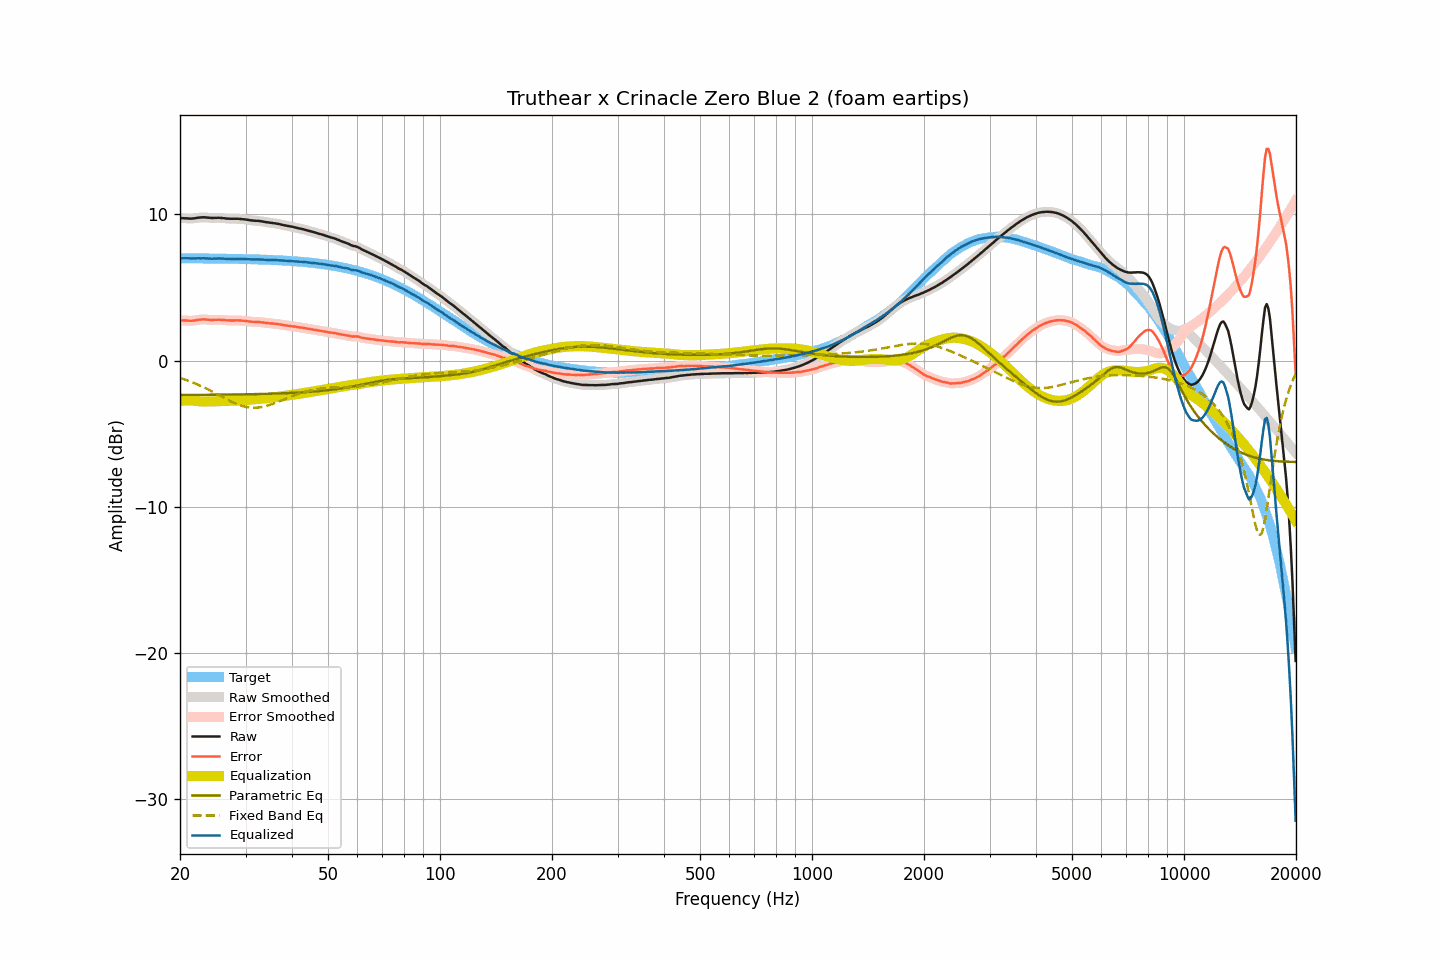

The table this chart was drawn from, first rows:
frequency, raw, smoothed, error, error_smoothed, equalization, parametric_eq, fixed_band_eq, equalized_raw, equalized_smoothed, target
20.00, 9.73, 9.73, 2.74, 2.74, -2.75, -2.36, -1.19, 6.98, 6.98, 6.99
20.20, 9.73, 9.73, 2.74, 2.74, -2.74, -2.35, -1.23, 6.99, 6.99, 6.99
20.40, 9.73, 9.73, 2.74, 2.74, -2.73, -2.35, -1.26, 7.00, 7.00, 6.99
20.61, 9.72, 9.72, 2.73, 2.74, -2.73, -2.35, -1.30, 6.99, 7.00, 6.99
20.81, 9.72, 9.72, 2.73, 2.73, -2.72, -2.35, -1.34, 7.00, 6.99, 6.99
21.02, 9.71, 9.71, 2.72, 2.72, -2.72, -2.35, -1.38, 6.99, 6.99, 6.99
21.23, 9.70, 9.70, 2.72, 2.72, -2.72, -2.35, -1.42, 6.98, 6.98, 6.99
21.44, 9.70, 9.70, 2.72, 2.72, -2.73, -2.35, -1.46, 6.97, 6.97, 6.98
21.66, 9.71, 9.71, 2.73, 2.72, -2.74, -2.35, -1.50, 6.97, 6.97, 6.98
21.87, 9.72, 9.72, 2.74, 2.74, -2.75, -2.35, -1.55, 6.98, 6.98, 6.98
22.09, 9.74, 9.74, 2.76, 2.76, -2.76, -2.35, -1.59, 6.98, 6.98, 6.98
22.31, 9.76, 9.76, 2.78, 2.78, -2.77, -2.35, -1.64, 6.99, 6.98, 6.98
22.54, 9.77, 9.77, 2.79, 2.79, -2.79, -2.35, -1.69, 6.99, 6.99, 6.98
22.76, 9.78, 9.78, 2.80, 2.80, -2.80, -2.35, -1.74, 6.99, 6.99, 6.98
22.99, 9.79, 9.79, 2.81, 2.81, -2.80, -2.34, -1.79, 6.99, 6.99, 6.98
23.22, 9.79, 9.79, 2.81, 2.81, -2.80, -2.34, -1.84, 6.99, 6.99, 6.98
23.45, 9.78, 9.78, 2.80, 2.81, -2.80, -2.34, -1.90, 6.98, 6.98, 6.98
23.69, 9.77, 9.77, 2.80, 2.80, -2.80, -2.34, -1.95, 6.97, 6.98, 6.98
23.92, 9.76, 9.76, 2.79, 2.78, -2.79, -2.34, -2.01, 6.97, 6.97, 6.97
24.16, 9.75, 9.75, 2.78, 2.78, -2.79, -2.34, -2.06, 6.96, 6.96, 6.97
24.40, 9.74, 9.75, 2.77, 2.77, -2.78, -2.34, -2.12, 6.96, 6.96, 6.97
24.65, 9.75, 9.75, 2.78, 2.78, -2.78, -2.34, -2.18, 6.97, 6.96, 6.97
24.89, 9.75, 9.75, 2.78, 2.78, -2.78, -2.34, -2.23, 6.97, 6.97, 6.97
25.14, 9.75, 9.76, 2.78, 2.79, -2.78, -2.34, -2.29, 6.97, 6.97, 6.97
25.39, 9.76, 9.75, 2.79, 2.79, -2.78, -2.33, -2.35, 6.98, 6.97, 6.97
25.65, 9.75, 9.75, 2.79, 2.79, -2.78, -2.33, -2.41, 6.97, 6.97, 6.97
25.91, 9.74, 9.74, 2.78, 2.78, -2.77, -2.33, -2.47, 6.97, 6.97, 6.96
26.16, 9.73, 9.73, 2.77, 2.77, -2.77, -2.33, -2.53, 6.96, 6.96, 6.96
26.43, 9.72, 9.72, 2.76, 2.76, -2.76, -2.33, -2.59, 6.96, 6.96, 6.96
26.69, 9.70, 9.71, 2.74, 2.75, -2.75, -2.33, -2.64, 6.95, 6.95, 6.96
26.96, 9.70, 9.70, 2.74, 2.74, -2.75, -2.33, -2.70, 6.95, 6.95, 6.96
27.23, 9.69, 9.69, 2.74, 2.74, -2.74, -2.33, -2.76, 6.95, 6.95, 6.96
27.50, 9.69, 9.69, 2.74, 2.74, -2.74, -2.32, -2.81, 6.95, 6.95, 6.95
27.77, 9.69, 9.69, 2.74, 2.74, -2.74, -2.32, -2.86, 6.95, 6.95, 6.95
28.05, 9.69, 9.69, 2.74, 2.74, -2.74, -2.32, -2.91, 6.95, 6.95, 6.95
28.33, 9.69, 9.69, 2.74, 2.74, -2.74, -2.32, -2.96, 6.95, 6.95, 6.95
28.62, 9.69, 9.69, 2.75, 2.74, -2.74, -2.32, -3.00, 6.95, 6.95, 6.95
28.90, 9.68, 9.68, 2.74, 2.74, -2.74, -2.32, -3.04, 6.94, 6.94, 6.94
29.19, 9.67, 9.67, 2.73, 2.73, -2.73, -2.31, -3.08, 6.94, 6.94, 6.94
29.48, 9.66, 9.66, 2.72, 2.72, -2.72, -2.31, -3.11, 6.94, 6.94, 6.94
29.78, 9.65, 9.65, 2.72, 2.72, -2.71, -2.31, -3.14, 6.94, 6.94, 6.94
30.08, 9.64, 9.64, 2.71, 2.70, -2.70, -2.31, -3.17, 6.94, 6.94, 6.93
30.38, 9.62, 9.62, 2.69, 2.69, -2.69, -2.31, -3.19, 6.93, 6.93, 6.93
30.68, 9.60, 9.60, 2.67, 2.67, -2.68, -2.30, -3.21, 6.92, 6.93, 6.93
30.99, 9.58, 9.58, 2.66, 2.66, -2.67, -2.30, -3.22, 6.92, 6.92, 6.92
31.30, 9.57, 9.57, 2.65, 2.65, -2.66, -2.30, -3.22, 6.91, 6.91, 6.92
31.61, 9.56, 9.56, 2.64, 2.64, -2.65, -2.30, -3.23, 6.91, 6.91, 6.92
31.93, 9.55, 9.55, 2.64, 2.64, -2.64, -2.29, -3.23, 6.91, 6.91, 6.92
32.24, 9.55, 9.55, 2.64, 2.64, -2.63, -2.29, -3.22, 6.92, 6.92, 6.91
32.57, 9.54, 9.54, 2.63, 2.63, -2.62, -2.29, -3.21, 6.92, 6.92, 6.91
32.89, 9.53, 9.53, 2.63, 2.62, -2.62, -2.29, -3.19, 6.91, 6.91, 6.90
33.22, 9.51, 9.51, 2.61, 2.61, -2.61, -2.28, -3.17, 6.90, 6.91, 6.90
33.55, 9.49, 9.49, 2.59, 2.59, -2.59, -2.28, -3.15, 6.90, 6.90, 6.90
33.89, 9.47, 9.47, 2.58, 2.58, -2.58, -2.28, -3.12, 6.89, 6.89, 6.89
34.23, 9.45, 9.45, 2.56, 2.56, -2.57, -2.28, -3.10, 6.88, 6.88, 6.89
34.57, 9.44, 9.44, 2.56, 2.55, -2.56, -2.27, -3.06, 6.88, 6.88, 6.88
34.92, 9.42, 9.42, 2.54, 2.54, -2.55, -2.27, -3.03, 6.88, 6.88, 6.88
35.27, 9.41, 9.41, 2.54, 2.53, -2.53, -2.27, -2.99, 6.88, 6.88, 6.88
35.62, 9.39, 9.39, 2.52, 2.52, -2.52, -2.26, -2.95, 6.87, 6.87, 6.87
35.97, 9.38, 9.38, 2.52, 2.51, -2.51, -2.26, -2.91, 6.87, 6.87, 6.87
... 635 more rows
